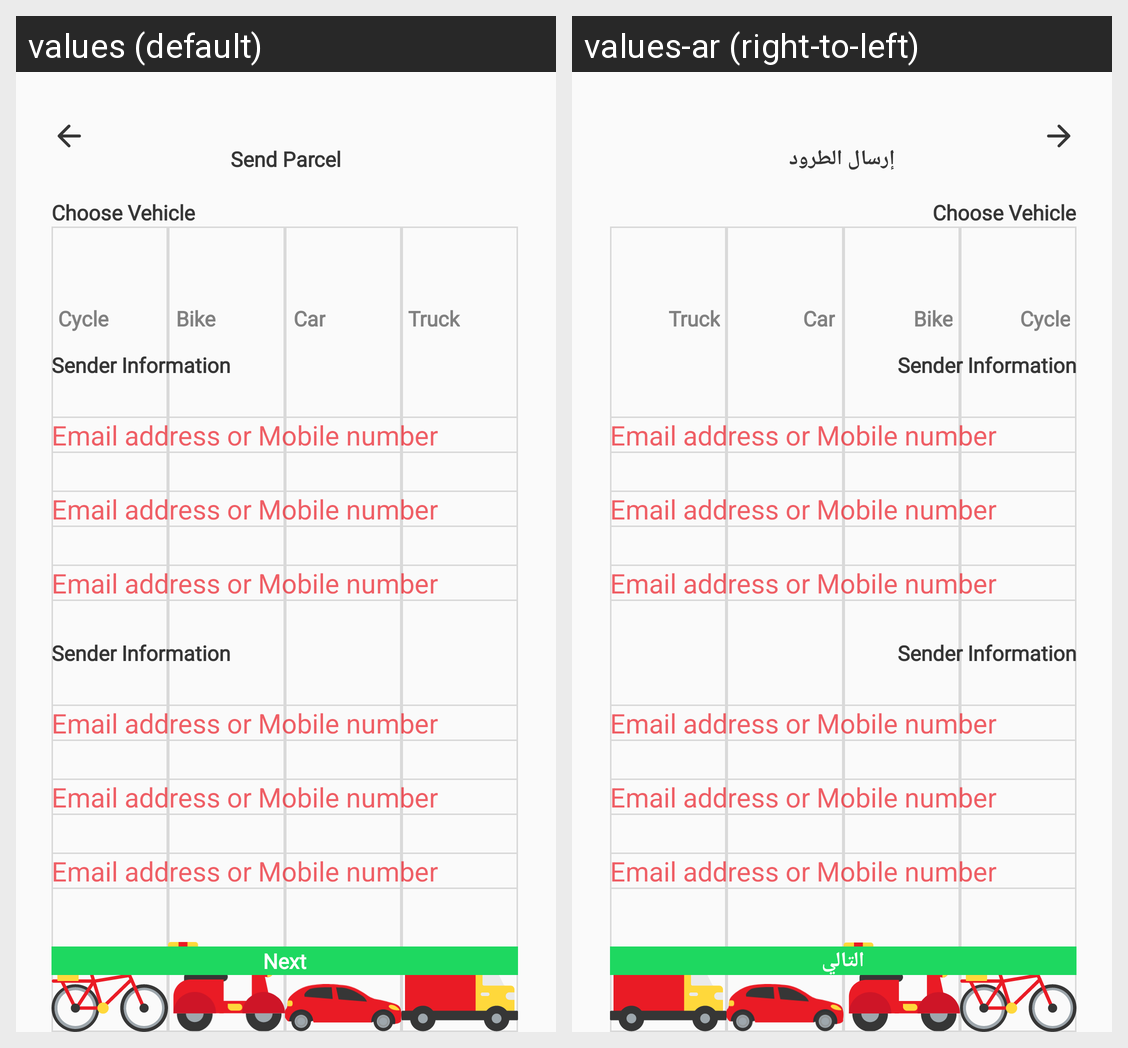

Strings drawn on this Android screen and how each of the app's shown locales translates them:
Android screen res/layout/fragment_send_parcel.xml rendered under 2 locales, left to right: values (default), values-ar (right-to-left). Device: Nexus 5 (rendered at 1080×1920; each locale shown at half size, 540×960, under a caption strip naming it); theme AppTheme.
Strings drawn on this screen, with the default value and each locale's value (text and hints the layout hard-codes, and strings that could not be matched under every locale, appear in the picture but are not listed):

send_parcel
  values: Send Parcel
  values-ar: إرسال الطرود

next
  values: Next
  values-ar: التالي
